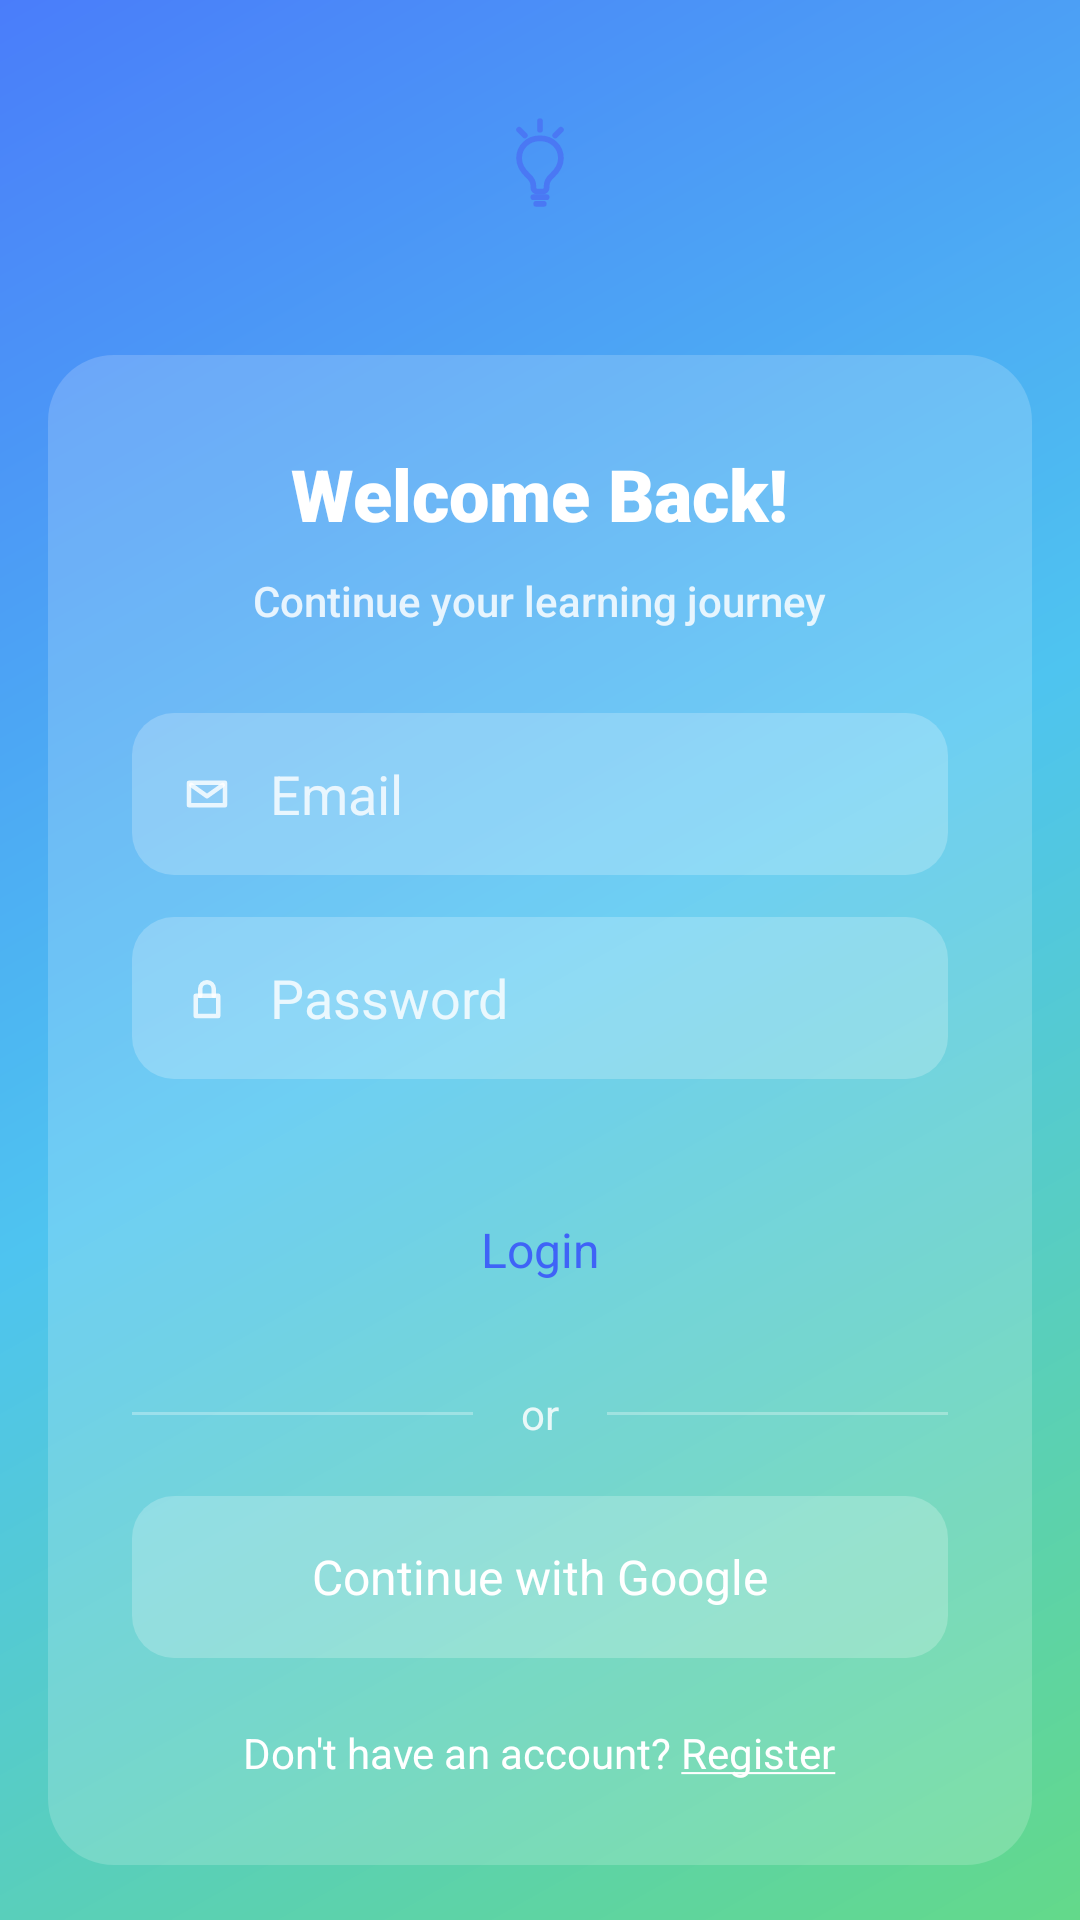

Reconstruct the res/layout file that produces this screen, plus the resources it refers to.
<!-- AndroidManifest.xml: application theme Theme.LICITSHELL -->
<!-- res/layout/activity_login.xml -->
<?xml version="1.0" encoding="utf-8"?>
<androidx.constraintlayout.widget.ConstraintLayout xmlns:android="http://schemas.android.com/apk/res/android"
    xmlns:app="http://schemas.android.com/apk/res-auto"
    android:id="@+id/loginScreenRoot"
    android:layout_width="match_parent"
    android:layout_height="match_parent"
    android:background="@drawable/bg_gradient">

    <LinearLayout
        android:id="@+id/loginRoot"
        android:layout_width="0dp"
        android:layout_height="wrap_content"
        android:layout_marginStart="16dp"
        android:layout_marginEnd="16dp"
        android:gravity="center_horizontal"
        android:orientation="vertical"
        app:layout_constraintBottom_toBottomOf="parent"
        app:layout_constraintEnd_toEndOf="parent"
        app:layout_constraintStart_toStartOf="parent"
        app:layout_constraintTop_toTopOf="parent"
        app:layout_constraintVertical_bias="0.50">

        <FrameLayout
            android:id="@+id/loginLogoCard"
            android:layout_width="72dp"
            android:layout_height="72dp"
            android:layout_marginBottom="28dp"
            android:background="@drawable/bg_splash_logo_card">

            <ImageView
                android:id="@+id/loginLogo"
                android:layout_width="38dp"
                android:layout_height="38dp"
                android:layout_gravity="center"
                android:contentDescription="@string/app_name"
                android:scaleType="fitCenter"
                android:src="@drawable/ic_logo" />
        </FrameLayout>

        <LinearLayout
            android:id="@+id/loginCard"
            android:layout_width="match_parent"
            android:layout_height="wrap_content"
            android:background="@drawable/bg_login_card"
            android:gravity="center_horizontal"
            android:orientation="vertical"
            android:paddingStart="28dp"
            android:paddingTop="30dp"
            android:paddingEnd="28dp"
            android:paddingBottom="28dp">

            <TextView
                android:layout_width="wrap_content"
                android:layout_height="wrap_content"
                android:fontFamily="sans-serif-black"
                android:text="@string/welcome_back"
                android:textColor="@color/white"
                android:textSize="24sp" />

            <TextView
                android:layout_width="wrap_content"
                android:layout_height="wrap_content"
                android:layout_marginTop="10dp"
                android:fontFamily="sans-serif-medium"
                android:text="@string/continue_learning"
                android:textColor="@color/splash_white_84"
                android:textSize="14sp" />

            <LinearLayout
                android:layout_width="match_parent"
                android:layout_height="54dp"
                android:layout_marginTop="28dp"
                android:background="@drawable/bg_login_input"
                android:gravity="center_vertical"
                android:orientation="horizontal"
                android:paddingHorizontal="16dp">

                <ImageView
                    android:layout_width="18dp"
                    android:layout_height="18dp"
                    android:contentDescription="@string/email_hint"
                    android:src="@drawable/ic_email" />

                <EditText
                    android:id="@+id/etEmail"
                    android:layout_width="0dp"
                    android:layout_height="wrap_content"
                    android:layout_marginStart="12dp"
                    android:layout_weight="1"
                    android:background="@null"
                    android:hint="@string/email_hint"
                    android:importantForAutofill="yes"
                    android:inputType="textEmailAddress"
                    android:padding="0dp"
                    android:textColor="@color/white"
                    android:textColorHint="@color/hint_white" />
            </LinearLayout>

            <LinearLayout
                android:layout_width="match_parent"
                android:layout_height="54dp"
                android:layout_marginTop="14dp"
                android:background="@drawable/bg_login_input"
                android:gravity="center_vertical"
                android:orientation="horizontal"
                android:paddingHorizontal="16dp">

                <ImageView
                    android:layout_width="18dp"
                    android:layout_height="18dp"
                    android:contentDescription="@string/password_hint"
                    android:src="@drawable/ic_lock" />

                <EditText
                    android:id="@+id/etPassword"
                    android:layout_width="0dp"
                    android:layout_height="wrap_content"
                    android:layout_marginStart="12dp"
                    android:layout_weight="1"
                    android:background="@null"
                    android:hint="@string/password_hint"
                    android:importantForAutofill="yes"
                    android:inputType="textPassword"
                    android:padding="0dp"
                    android:textColor="@color/white"
                    android:textColorHint="@color/hint_white" />
            </LinearLayout>

            <androidx.appcompat.widget.AppCompatButton
                android:id="@+id/btnLogin"
                android:layout_width="match_parent"
                android:layout_height="54dp"
                android:layout_marginTop="30dp"
                android:background="@drawable/bg_button"
                android:backgroundTint="@null"
                android:fontFamily="sans-serif-bold"
                android:stateListAnimator="@null"
                android:text="@string/login"
                android:textAllCaps="false"
                android:textColor="@color/onboarding_button_blue"
                android:textSize="16sp"
                app:backgroundTint="@null" />

            <LinearLayout
                android:layout_width="match_parent"
                android:layout_height="wrap_content"
                android:layout_marginTop="18dp"
                android:gravity="center_vertical"
                android:orientation="horizontal">

                <View
                    android:layout_width="0dp"
                    android:layout_height="1dp"
                    android:layout_weight="1"
                    android:background="@color/divider_white" />

                <TextView
                    android:layout_width="wrap_content"
                    android:layout_height="wrap_content"
                    android:layout_marginHorizontal="16dp"
                    android:text="@string/or"
                    android:textColor="@color/splash_white_84"
                    android:textSize="14sp" />

                <View
                    android:layout_width="0dp"
                    android:layout_height="1dp"
                    android:layout_weight="1"
                    android:background="@color/divider_white" />
            </LinearLayout>

            <androidx.appcompat.widget.AppCompatButton
                android:id="@+id/btnGoogle"
                android:layout_width="match_parent"
                android:layout_height="54dp"
                android:layout_marginTop="18dp"
                android:background="@drawable/bg_login_input"
                android:backgroundTint="@null"
                android:fontFamily="sans-serif-bold"
                android:stateListAnimator="@null"
                android:text="@string/continue_with_google"
                android:textAllCaps="false"
                android:textColor="@color/white"
                android:textSize="16sp"
                app:backgroundTint="@null" />

            <TextView
                android:id="@+id/tvRegister"
                android:layout_width="wrap_content"
                android:layout_height="wrap_content"
                android:layout_marginTop="22dp"
                android:text="@string/register_prompt"
                android:textColor="@color/white"
                android:textSize="14sp" />
        </LinearLayout>
    </LinearLayout>

</androidx.constraintlayout.widget.ConstraintLayout>
<!-- resources referenced by this layout -->
<resources>
  <color name="divider_white">#4DFFFFFF</color>
  <color name="hint_white">#CFFFFFFF</color>
  <color name="onboarding_button_blue">#3F63F7</color>
  <color name="splash_white_84">#D6FFFFFF</color>
  <color name="white">#FFFFFFFF</color>
  <!-- drawable bg_gradient (drawable) -->
  <shape xmlns:android="http://schemas.android.com/apk/res/android">
  
      <gradient
          android:type="linear"
          android:startColor="@color/splash_gradient_start"
          android:centerColor="@color/splash_gradient_center"
          android:endColor="@color/splash_gradient_end"
          android:angle="315"/>
  
      <corners android:radius="0dp"/>
  
  </shape>
  <!-- drawable bg_login_card (drawable) -->
  <?xml version="1.0" encoding="utf-8"?>
  <shape xmlns:android="http://schemas.android.com/apk/res/android">
      <solid android:color="@color/translucent_white_18" />
      <corners android:radius="22dp" />
  </shape>
  <!-- drawable bg_login_input (drawable) -->
  <?xml version="1.0" encoding="utf-8"?>
  <shape xmlns:android="http://schemas.android.com/apk/res/android">
      <solid android:color="@color/translucent_white_22" />
      <corners android:radius="14dp" />
  </shape>
  <!-- drawable ic_email (drawable) -->
  <?xml version="1.0" encoding="utf-8"?>
  <vector xmlns:android="http://schemas.android.com/apk/res/android"
      android:width="20dp"
      android:height="20dp"
      android:viewportWidth="24"
      android:viewportHeight="24">
  
      <path
          android:fillColor="@android:color/transparent"
          android:pathData="M4,7 H20 V17 H4 Z"
          android:strokeColor="@color/hint_white"
          android:strokeLineJoin="round"
          android:strokeWidth="2" />
  
      <path
          android:fillColor="@android:color/transparent"
          android:pathData="M5,8 L12,13 L19,8"
          android:strokeColor="@color/hint_white"
          android:strokeLineCap="round"
          android:strokeLineJoin="round"
          android:strokeWidth="2" />
  </vector>
  <!-- drawable ic_lock (drawable) -->
  <?xml version="1.0" encoding="utf-8"?>
  <vector xmlns:android="http://schemas.android.com/apk/res/android"
      android:width="20dp"
      android:height="20dp"
      android:viewportWidth="24"
      android:viewportHeight="24">
  
      <path
          android:fillColor="@android:color/transparent"
          android:pathData="M7,11 H17 V20 H7 Z"
          android:strokeColor="@color/hint_white"
          android:strokeLineJoin="round"
          android:strokeWidth="2" />
  
      <path
          android:fillColor="@android:color/transparent"
          android:pathData="M9,11 V8
                            C9,6.3 10.3,5 12,5
                            C13.7,5 15,6.3 15,8
                            V11"
          android:strokeColor="@color/hint_white"
          android:strokeLineCap="round"
          android:strokeLineJoin="round"
          android:strokeWidth="2" />
  </vector>
  <!-- drawable ic_logo: vector/xml drawable (drawable, 2115 chars, omitted) -->
  <string name="app_name">LICIT SHELL</string>
  <string name="continue_learning">Continue your learning journey</string>
  <string name="continue_with_google">Continue with Google</string>
  <string name="email_hint">Email</string>
  <string name="login">Login</string>
  <string name="or">or</string>
  <string name="password_hint">Password</string>
  <string name="register_prompt">Don\'t have an account? <u>Register</u></string>
  <string name="welcome_back">Welcome Back!</string>
  <style name="Theme.LICITSHELL" parent="Base.Theme.LICITSHELL" />
  <color name="splash_gradient_start">#4A7DFA</color>
  <color name="splash_gradient_center">#4EC4F0</color>
  <color name="splash_gradient_end">#63D98A</color>
  <color name="translucent_white_18">#2EFFFFFF</color>
  <color name="translucent_white_22">#38FFFFFF</color>
  <style name="Base.Theme.LICITSHELL" parent="Theme.Material3.DayNight.NoActionBar">
          
          
      </style>
</resources>
